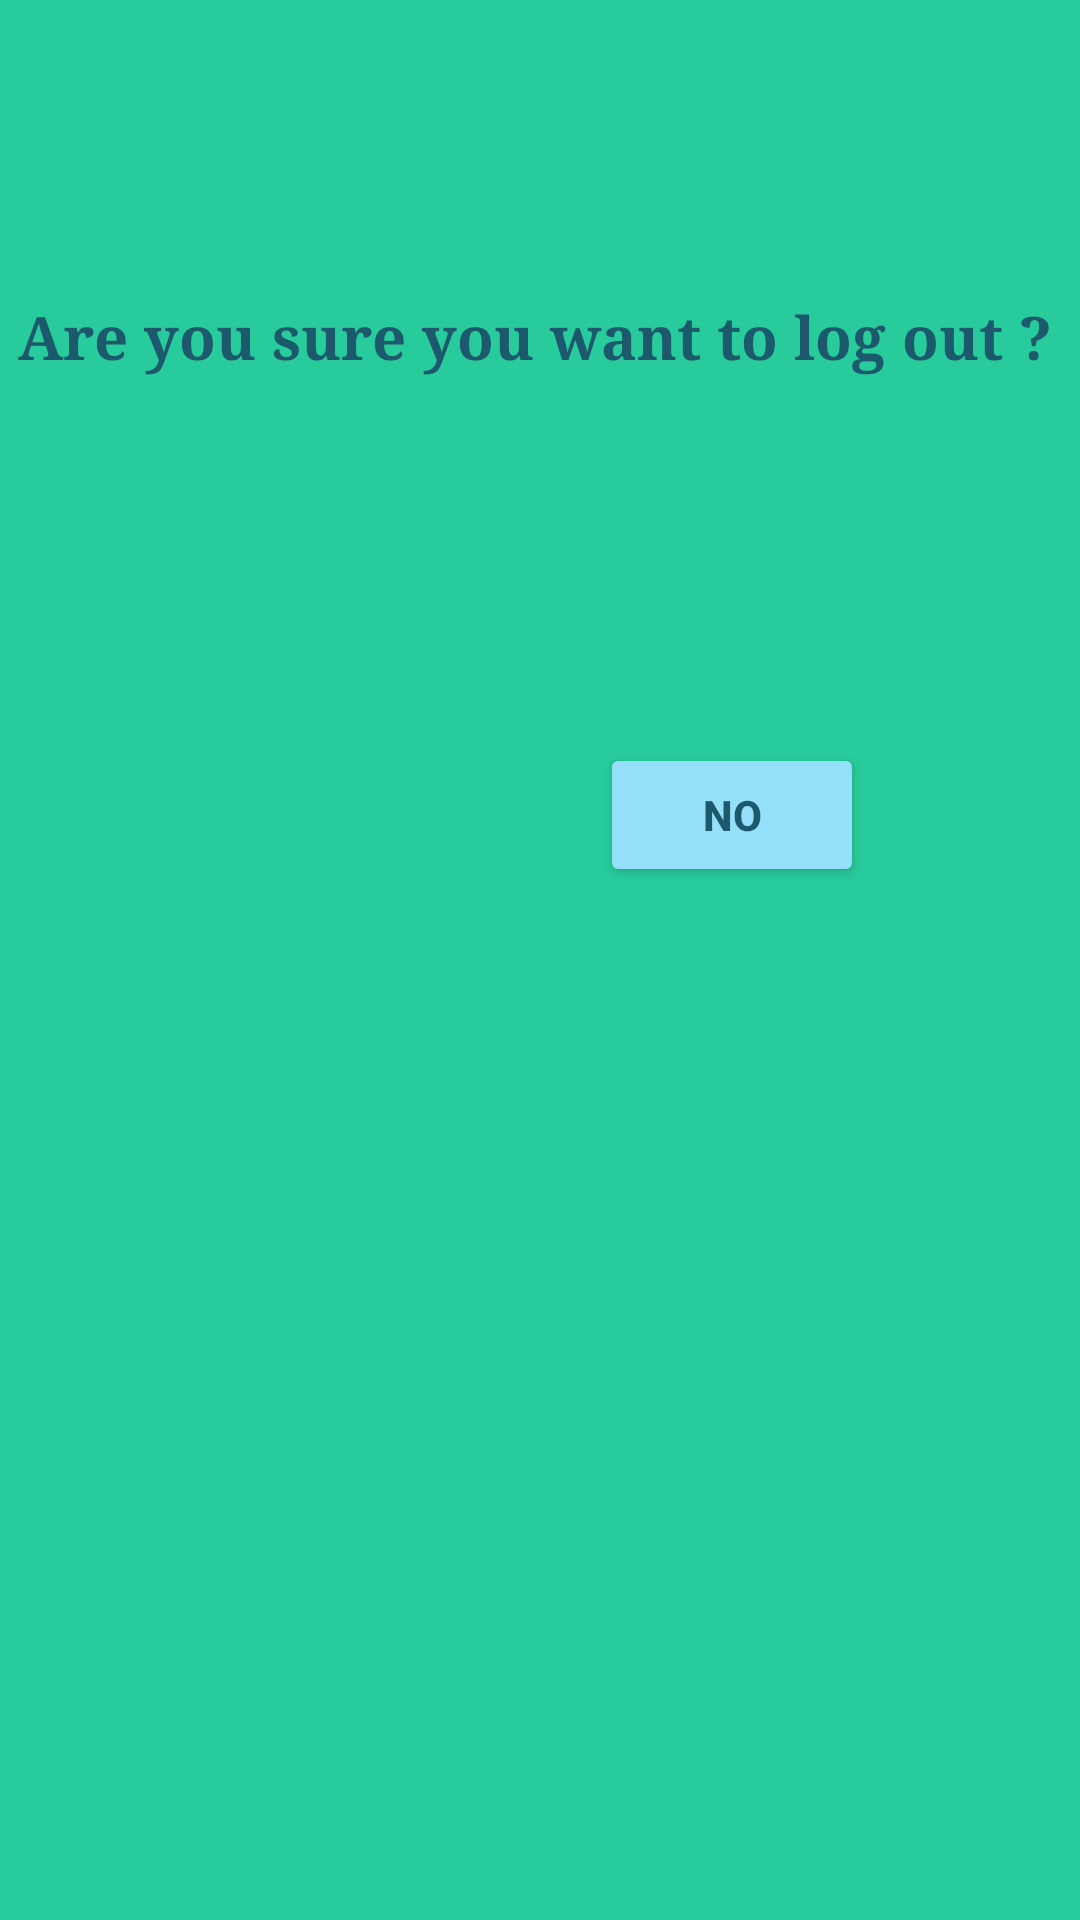

The Android layout XML behind this screen, and the referenced resources:
<!-- AndroidManifest.xml: application theme Theme.Regals -->
<!-- res/layout/log_out.xml -->
<?xml version="1.0" encoding="utf-8"?>
<androidx.constraintlayout.widget.ConstraintLayout xmlns:android="http://schemas.android.com/apk/res/android"
    xmlns:app="http://schemas.android.com/apk/res-auto"
    xmlns:tools="http://schemas.android.com/tools"
    android:background="@color/verd"
    android:layout_width="match_parent"
    android:layout_height="match_parent">
    <TextView
        android:id="@+id/textView"
        android:layout_width="wrap_content"
        android:layout_height="wrap_content"
        android:text="@string/Log_out"
        android:textSize="20dp"
        android:textStyle="bold"
        android:textColor="@color/blauMari"
        android:typeface="serif"
        app:layout_constraintBottom_toBottomOf="parent"
        app:layout_constraintHorizontal_bias="0.396"
        app:layout_constraintLeft_toLeftOf="parent"
        app:layout_constraintRight_toRightOf="parent"
        app:layout_constraintTop_toTopOf="parent"
        app:layout_constraintVertical_bias="0.161" />

    <Button
        android:id="@+id/button"
        android:layout_width="wrap_content"
        android:layout_height="wrap_content"
        android:layout_marginTop="149dp"
        android:layout_marginBottom="420dp"
        android:text="@string/y"

        android:textStyle="bold"
        android:textColor="@color/blauMari"
        android:backgroundTint="@color/turquesa"


        app:layout_constraintBottom_toBottomOf="parent"
        app:layout_constraintEnd_toStartOf="@+id/button2"
        app:layout_constraintHorizontal_bias="0.384"
        app:layout_constraintStart_toStartOf="parent"
        app:layout_constraintTop_toTopOf="@+id/textView" />

    <Button
        android:id="@+id/button2"
        android:layout_width="wrap_content"
        android:layout_height="wrap_content"
        android:layout_marginTop="149dp"
        android:layout_marginEnd="72dp"

        android:text="@string/n"
        android:textStyle="bold"
        android:textColor="@color/blauMari"
        android:backgroundTint="@color/turquesa"


        app:layout_constraintEnd_toEndOf="parent"
        app:layout_constraintTop_toTopOf="@+id/textView" />

</androidx.constraintlayout.widget.ConstraintLayout>
<!-- resources referenced by this layout -->
<resources>
  <color name="blauMari">#1D596C</color>
  <color name="turquesa">#94E0F8</color>
  <color name="verd">#28CB9B</color>
  <string name="Log_out">Are you sure you want to log out ?</string>
  <string name="n">No</string>
  <string name="y">Yes</string>
  <style name="Theme.Regals" parent="Theme.MaterialComponents.DayNight.DarkActionBar">
          
          <item name="colorPrimary">@color/purple_500</item>
          <item name="colorPrimaryVariant">@color/purple_700</item>
          <item name="colorOnPrimary">@color/white</item>
          
          <item name="colorSecondary">@color/teal_200</item>
          <item name="colorSecondaryVariant">@color/teal_700</item>
          <item name="colorOnSecondary">@color/black</item>
          
          <item name="android:statusBarColor">?attr/colorPrimaryVariant</item>
          
      </style>
  <color name="purple_500">#FF6200EE</color>
  <color name="purple_700">#FF3700B3</color>
  <color name="white">#FFFFFFFF</color>
  <color name="teal_200">#FF03DAC5</color>
  <color name="teal_700">#FF018786</color>
  <color name="black">#FF000000</color>
</resources>
